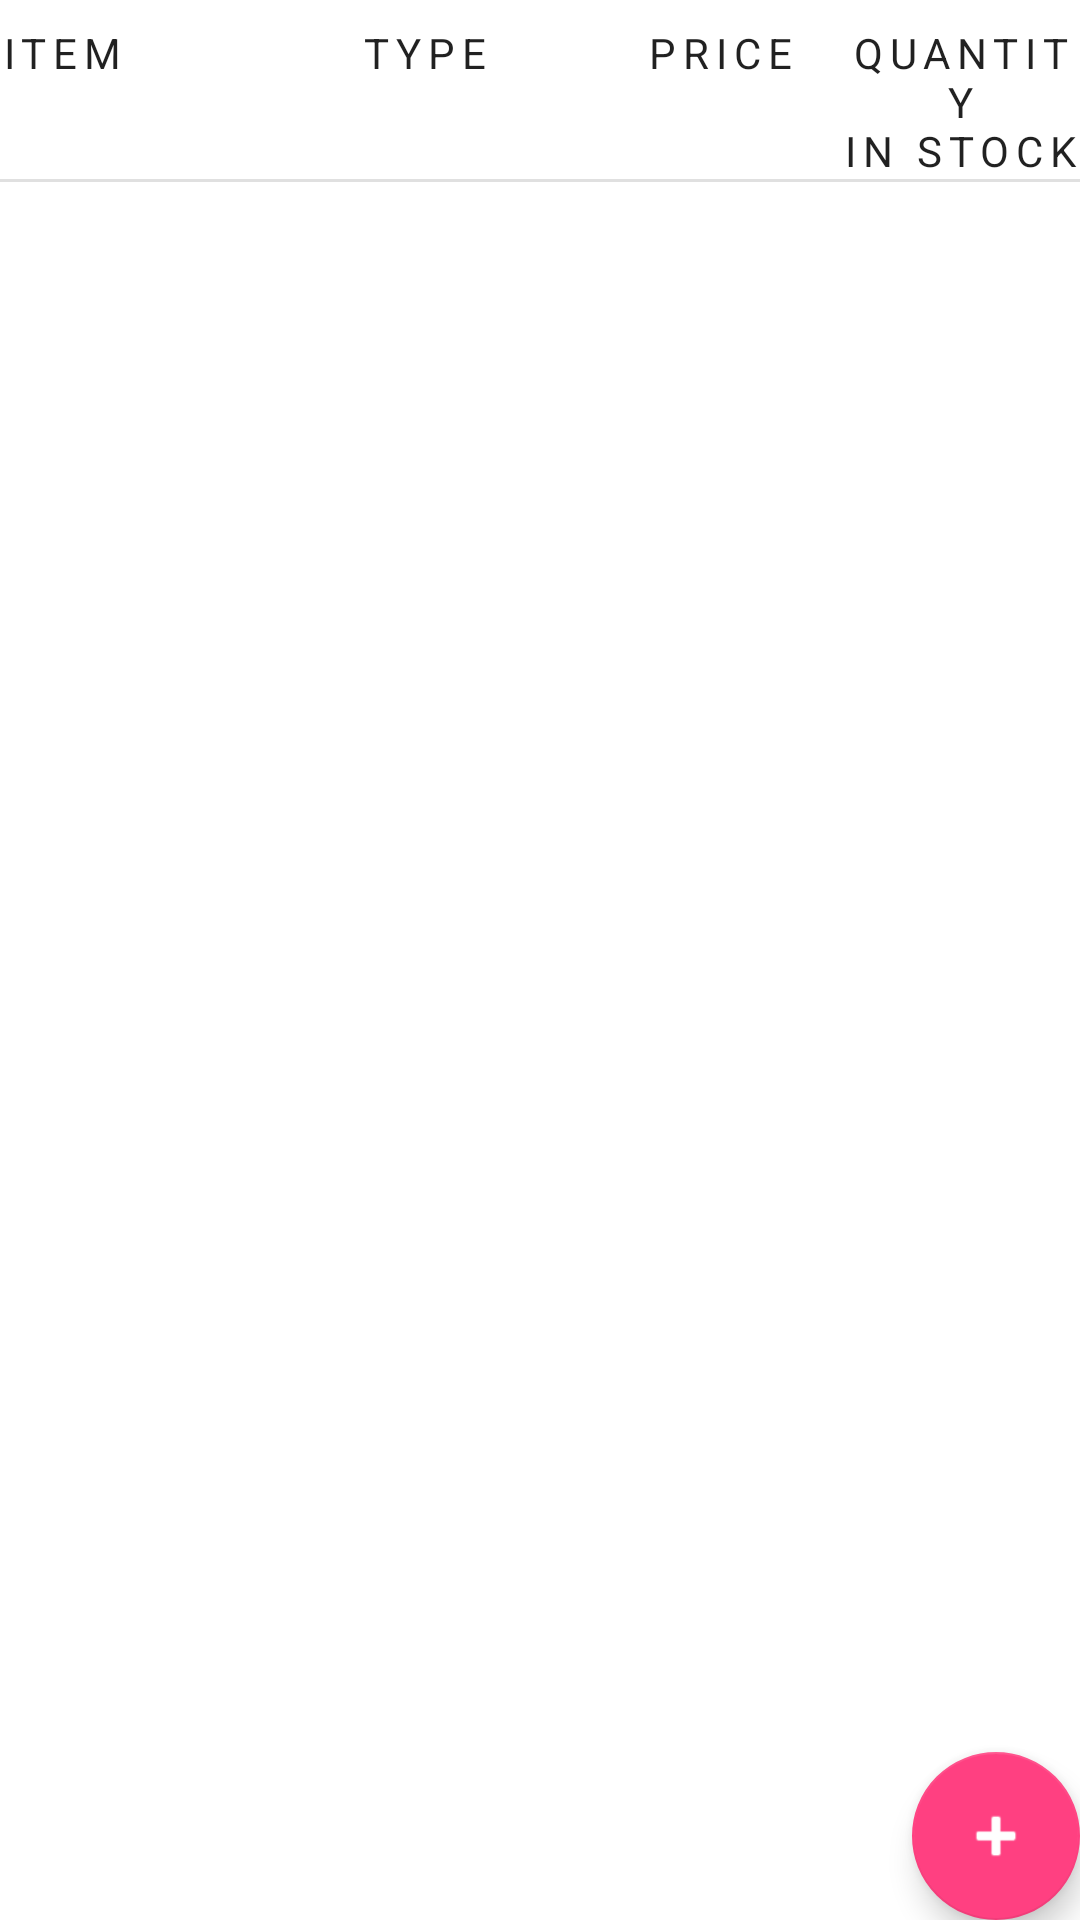

Reconstruct the res/layout file that produces this screen, plus the resources it refers to.
<!-- AndroidManifest.xml: application theme Theme.HardwareStock -->
<!-- res/layout/fragment_item_list.xml -->
<?xml version="1.0" encoding="utf-8"?>
<androidx.constraintlayout.widget.ConstraintLayout
    xmlns:android="http://schemas.android.com/apk/res/android"
    xmlns:app="http://schemas.android.com/apk/res-auto"
    xmlns:tools="http://schemas.android.com/tools"
    android:layout_width="match_parent"
    android:layout_height="match_parent"
    android:layout_margin="@dimen/margin"
    tools:context=".ItemListFragment">

    <TextView
        android:id="@+id/item_name"
        style="@style/Widget.Stock.Header"
        android:layout_marginStart="@dimen/margin_between_elements"
        android:text="@string/item"
        app:layout_constraintEnd_toStartOf="@+id/item_type"
        app:layout_constraintHorizontal_weight="1.5"
        app:layout_constraintStart_toStartOf="parent"
        app:layout_constraintTop_toTopOf="parent" />

    <TextView
        android:id="@+id/item_type"
        style="@style/Widget.Stock.Header"
        android:layout_below="@+id/item_name"
        android:layout_marginStart="@dimen/margin_between_elements"
        android:text="@string/type"
        app:layout_constraintEnd_toStartOf="@+id/item_price"
        app:layout_constraintHorizontal_weight="1"
        app:layout_constraintStart_toEndOf="@+id/item_name"
        app:layout_constraintTop_toTopOf="parent" />

    <TextView
        android:id="@+id/item_price"
        style="@style/Widget.Stock.Header"
        android:layout_marginStart="@dimen/margin_between_elements"
        android:text="@string/price"
        android:textAlignment="center"
        app:layout_constraintEnd_toStartOf="@+id/item_quantity"
        app:layout_constraintHorizontal_weight="1"
        app:layout_constraintStart_toEndOf="@+id/item_type"
        app:layout_constraintTop_toTopOf="parent" />

    <TextView
        android:id="@+id/item_quantity"
        style="@style/Widget.Stock.Header"
        android:layout_alignParentEnd="true"
        android:layout_marginEnd="@dimen/margin_between_elements"
        android:text="@string/quantity_in_stock"
        android:textAlignment="center"
        app:layout_constraintEnd_toEndOf="parent"
        app:layout_constraintHorizontal_weight="1"
        app:layout_constraintStart_toEndOf="@+id/item_price"
        app:layout_constraintTop_toTopOf="parent" />

    <View
        android:id="@+id/divider"
        style="@style/Divider"
        android:layout_marginTop="@dimen/margin_between_elements"
        app:layout_constraintBottom_toTopOf="@+id/recyclerView"
        app:layout_constraintEnd_toEndOf="parent"
        app:layout_constraintStart_toStartOf="parent"
        app:layout_constraintTop_toBottomOf="@+id/item_quantity" />

    <androidx.recyclerview.widget.RecyclerView
        android:id="@+id/recyclerView"
        android:layout_width="match_parent"
        android:layout_height="wrap_content"
        android:scrollbars="vertical"
        app:layout_constraintEnd_toEndOf="parent"
        app:layout_constraintStart_toStartOf="parent"
        app:layout_constraintTop_toBottomOf="@+id/divider" />

    <com.google.android.material.floatingactionbutton.FloatingActionButton
        android:id="@+id/floatingActionButton"
        android:layout_width="wrap_content"
        android:layout_height="wrap_content"
        android:layout_marginEnd="@dimen/margin_between_elements"
        android:layout_marginBottom="@dimen/margin_between_elements"
        android:contentDescription="@string/add_new_item"
        android:src="@android:drawable/ic_input_add"
        app:layout_constraintBottom_toBottomOf="parent"
        app:layout_constraintEnd_toEndOf="parent"
        app:tint="@android:color/white" />

</androidx.constraintlayout.widget.ConstraintLayout>
<!-- resources referenced by this layout -->
<resources>
  <string name="add_new_item">Add new item</string>
  <string name="item">Item</string>
  <string name="price">Price</string>
  <string name="quantity_in_stock">Quantity\nIn Stock</string>
  <string name="type">Type</string>
  <style name="Divider">
          <item name="android:layout_width">match_parent</item>
          <item name="android:layout_height">1dp</item>
          <item name="android:background">?android:attr/listDivider</item>
      </style>
  <style name="Widget.Stock.Header" parent="Widget.MaterialComponents.TextView">
          <item name="android:gravity">center_vertical</item>
          <item name="android:textSize">14sp</item>
          <item name="android:layout_marginTop">8dp</item>
          <item name="android:layout_width">0dp</item>
          <item name="android:layout_height">wrap_content</item>
          <item name="android:textAppearance">?attr/textAppearanceOverline</item>
      </style>
  <style name="Theme.HardwareStock" parent="Theme.MaterialComponents.DayNight.DarkActionBar">
          
          <item name="colorPrimary">@color/indigo_500</item>
          <item name="colorPrimaryVariant">@color/indigo_DarkColor</item>
          <item name="colorOnPrimary">@color/white</item>
          
          <item name="colorSecondary">@color/pink_A200</item>
          <item name="colorSecondaryVariant">@color/pink_DarkColor</item>
          <item name="colorOnSecondary">@color/black</item>
          
          <item name="android:statusBarColor">?attr/colorPrimaryVariant</item>
          
          
          <item name="switchStyle">@style/Widget.Stock.CompoundButton.Switch</item>
      </style>
  <color name="indigo_500">#3f51b5</color>
  <color name="indigo_DarkColor">#002984</color>
  <color name="white">#ffffff</color>
  <color name="pink_A200">#ff4081</color>
  <color name="pink_DarkColor">#c60055</color>
  <color name="black">#000000</color>
  <style name="Widget.Stock.CompoundButton.Switch" parent="Widget.MaterialComponents.CompoundButton.Switch">
          <item name="android:minHeight">48dp</item>
          <item name="android:gravity">center_vertical</item>
          <item name="android:textAppearance">?attr/textAppearanceBody1</item>
      </style>
</resources>
